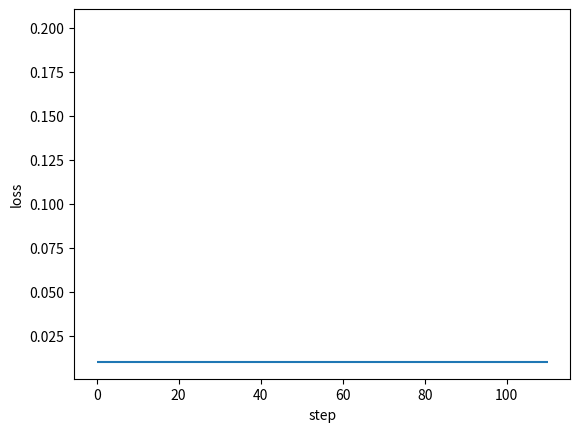

Python code for this plot: (Note: this script raises an exception after producing the figure.)



import numpy as np
from matplotlib import pyplot as plt


def sigmoid(x: np.ndarray) -> np.ndarray:
    return 1 / (1 + np.exp(-x))


class DenseLayer:

    def __init__(
        self, units, activation=None, learning_rate=None, is_input_layer=False
    ):
        self.units = units
        self.weight = None
        self.bias = None
        self.activation = activation
        if learning_rate is None:
            learning_rate = 0.3
        self.learn_rate = learning_rate
        self.is_input_layer = is_input_layer

    def initializer(self, back_units):
        rng = np.random.default_rng()
        self.weight = np.asmatrix(rng.normal(0, 0.5, (self.units, back_units)))
        self.bias = np.asmatrix(rng.normal(0, 0.5, self.units)).T
        if self.activation is None:
            self.activation = sigmoid

    def cal_gradient(self):
        
        if self.activation == sigmoid:
            gradient_mat = np.dot(self.output, (1 - self.output).T)
            gradient_activation = np.diag(np.diag(gradient_mat))
        else:
            gradient_activation = 1
        return gradient_activation

    def forward_propagation(self, xdata):
        self.xdata = xdata
        if self.is_input_layer:
            
            self.wx_plus_b = xdata
            self.output = xdata
            return xdata
        else:
            self.wx_plus_b = np.dot(self.weight, self.xdata) - self.bias
            self.output = self.activation(self.wx_plus_b)
            return self.output

    def back_propagation(self, gradient):
        gradient_activation = self.cal_gradient()  
        gradient = np.asmatrix(np.dot(gradient.T, gradient_activation))

        self._gradient_weight = np.asmatrix(self.xdata)
        self._gradient_bias = -1
        self._gradient_x = self.weight

        self.gradient_weight = np.dot(gradient.T, self._gradient_weight.T)
        self.gradient_bias = gradient * self._gradient_bias
        self.gradient = np.dot(gradient, self._gradient_x).T
        
        self.weight = self.weight - self.learn_rate * self.gradient_weight
        self.bias = self.bias - self.learn_rate * self.gradient_bias.T
        
        return self.gradient


class BPNN:

    def __init__(self):
        self.layers = []
        self.train_mse = []
        self.fig_loss = plt.figure()
        self.ax_loss = self.fig_loss.add_subplot(1, 1, 1)

    def add_layer(self, layer):
        self.layers.append(layer)

    def build(self):
        for i, layer in enumerate(self.layers[:]):
            if i < 1:
                layer.is_input_layer = True
            else:
                layer.initializer(self.layers[i - 1].units)

    def summary(self):
        for i, layer in enumerate(self.layers[:]):
            print(f"------- layer {i} -------")
            print("weight.shape ", np.shape(layer.weight))
            print("bias.shape ", np.shape(layer.bias))

    def train(self, xdata, ydata, train_round, accuracy):
        self.train_round = train_round
        self.accuracy = accuracy

        self.ax_loss.hlines(self.accuracy, 0, self.train_round * 1.1)

        x_shape = np.shape(xdata)
        for _ in range(train_round):
            all_loss = 0
            for row in range(x_shape[0]):
                _xdata = np.asmatrix(xdata[row, :]).T
                _ydata = np.asmatrix(ydata[row, :]).T

                
                for layer in self.layers:
                    _xdata = layer.forward_propagation(_xdata)

                loss, gradient = self.cal_loss(_ydata, _xdata)
                all_loss = all_loss + loss

                
                for layer in self.layers[:0:-1]:
                    gradient = layer.back_propagation(gradient)

            mse = all_loss / x_shape[0]
            self.train_mse.append(mse)

            self.plot_loss()

            if mse < self.accuracy:
                print("----达到精度----")
                return mse
        return None

    def cal_loss(self, ydata, ydata_):
        self.loss = np.sum(np.power((ydata - ydata_), 2))
        self.loss_gradient = 2 * (ydata_ - ydata)
        
        return self.loss, self.loss_gradient

    def plot_loss(self):
        if self.ax_loss.lines:
            self.ax_loss.lines.remove(self.ax_loss.lines[0])
        self.ax_loss.plot(self.train_mse, "r-")
        plt.ion()
        plt.xlabel("step")
        plt.ylabel("loss")
        plt.show()
        plt.pause(0.1)


def example():
    rng = np.random.default_rng()
    x = rng.normal(size=(10, 10))
    y = np.asarray(
        [
            [0.8, 0.4],
            [0.4, 0.3],
            [0.34, 0.45],
            [0.67, 0.32],
            [0.88, 0.67],
            [0.78, 0.77],
            [0.55, 0.66],
            [0.55, 0.43],
            [0.54, 0.1],
            [0.1, 0.5],
        ]
    )
    model = BPNN()
    for i in (10, 20, 30, 2):
        model.add_layer(DenseLayer(i))
    model.build()
    model.summary()
    model.train(xdata=x, ydata=y, train_round=100, accuracy=0.01)


if __name__ == "__main__":
    example()
